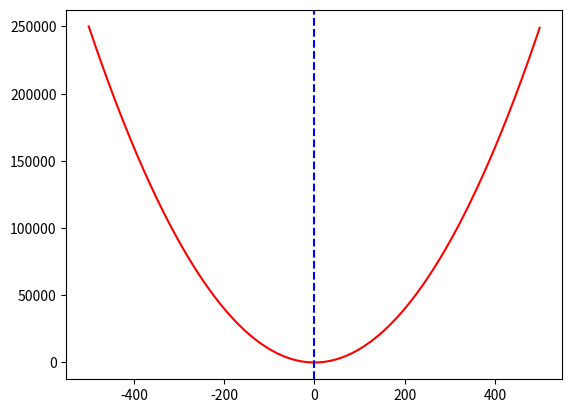

Here is the Python script that generated this plot:
import matplotlib.pyplot as plt


### 제곱 그래프 ###
X = []
for i in range(1000):
    X.append(i - 500) # -500 ~ 499

Y = []
for i in X:
    Y.append(i**2) # X의 제곱

plt.plot(X, Y, color="red") #그래프 생성

plt.axvline(x=0, color='blue', linestyle='--') # y좌표 0에 수평선

plt.show()